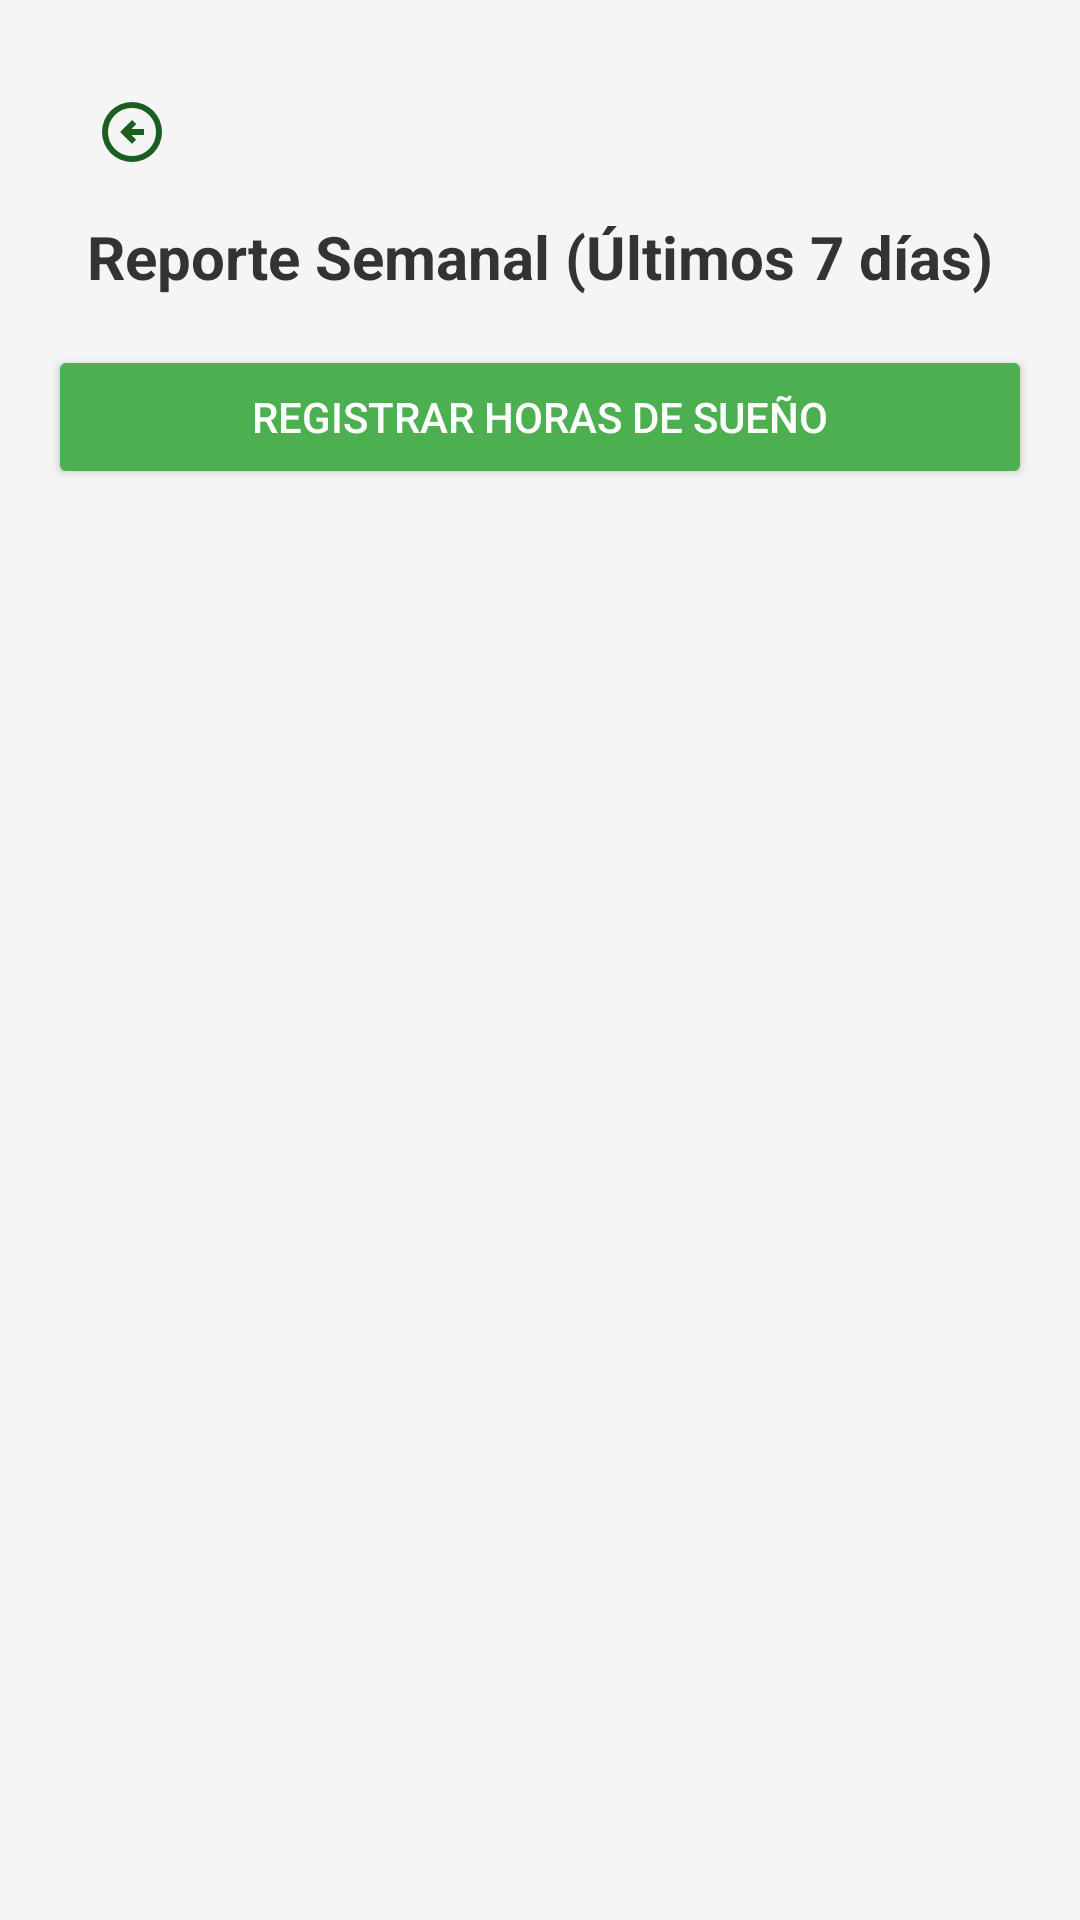

The Android layout XML behind this screen, and the referenced resources:
<!-- AndroidManifest.xml: application theme Theme.Registro_Sostenibilidad -->
<!-- res/layout/fragment_sleep_summary.xml -->
<?xml version="1.0" encoding="utf-8"?>
<LinearLayout xmlns:android="http://schemas.android.com/apk/res/android"
    android:layout_width="match_parent"
    android:layout_height="match_parent"
    android:orientation="vertical"
    android:padding="16dp"
    android:background="#F5F5F5">
    <ImageButton
        android:id="@+id/btnBack"
        android:layout_width="wrap_content"
        android:layout_height="wrap_content"
        android:layout_margin="16dp"
        android:background="?attr/selectableItemBackgroundBorderless"
        android:contentDescription="Volver"
        android:src="@drawable/ic_back"
        android:tint="#1B5E20" />

    
    <TextView
        android:layout_width="match_parent"
        android:layout_height="wrap_content"
        android:text="Reporte Semanal (Últimos 7 días)"
        android:textSize="20sp"
        android:textColor="#333333"
        android:textStyle="bold"
        android:layout_marginBottom="16dp"
        android:gravity="center"/>

    
    <Button
        android:id="@+id/btnGoToRegister"
        android:layout_width="match_parent"
        android:layout_height="wrap_content"
        android:text="Registrar Horas de Sueño"
        android:backgroundTint="#4CAF50"
        android:textColor="#FFFFFF"
        android:layout_marginBottom="16dp"/>

    
    <TextView
        android:id="@+id/textEmptyMessage"
        android:layout_width="match_parent"
        android:layout_height="wrap_content"
        android:text="No hay registros de sueño esta semana."
        android:textSize="16sp"
        android:textColor="#666666"
        android:gravity="center"
        android:padding="32dp"
        android:visibility="gone"/>

    
    <androidx.recyclerview.widget.RecyclerView
        android:id="@+id/recyclerViewSleep"
        android:layout_width="match_parent"
        android:layout_height="match_parent"
        android:visibility="visible"/>

</LinearLayout>
<!-- resources referenced by this layout -->
<resources>
  <!-- drawable ic_back (drawable) -->
  <vector xmlns:android="http://schemas.android.com/apk/res/android" android:autoMirrored="true" android:height="24dp" android:tint="#11380B" android:viewportHeight="960" android:viewportWidth="960" android:width="24dp">
        
      <path android:fillColor="@android:color/white" android:pathData="M480,640L536,584L472,520L640,520L640,440L472,440L536,376L480,320L320,480L480,640ZM480,880Q397,880 324,848.5Q251,817 197,763Q143,709 111.5,636Q80,563 80,480Q80,397 111.5,324Q143,251 197,197Q251,143 324,111.5Q397,80 480,80Q563,80 636,111.5Q709,143 763,197Q817,251 848.5,324Q880,397 880,480Q880,563 848.5,636Q817,709 763,763Q709,817 636,848.5Q563,880 480,880ZM480,800Q614,800 707,707Q800,614 800,480Q800,346 707,253Q614,160 480,160Q346,160 253,253Q160,346 160,480Q160,614 253,707Q346,800 480,800ZM480,480Q480,480 480,480Q480,480 480,480Q480,480 480,480Q480,480 480,480Q480,480 480,480Q480,480 480,480Q480,480 480,480Q480,480 480,480Z"/>
      
  </vector>
  <style name="Theme.Registro_Sostenibilidad" parent="Base.Theme.Registro_Sostenibilidad" />
  <style name="Base.Theme.Registro_Sostenibilidad" parent="Theme.Material3.DayNight.NoActionBar">
          
          
      </style>
</resources>
